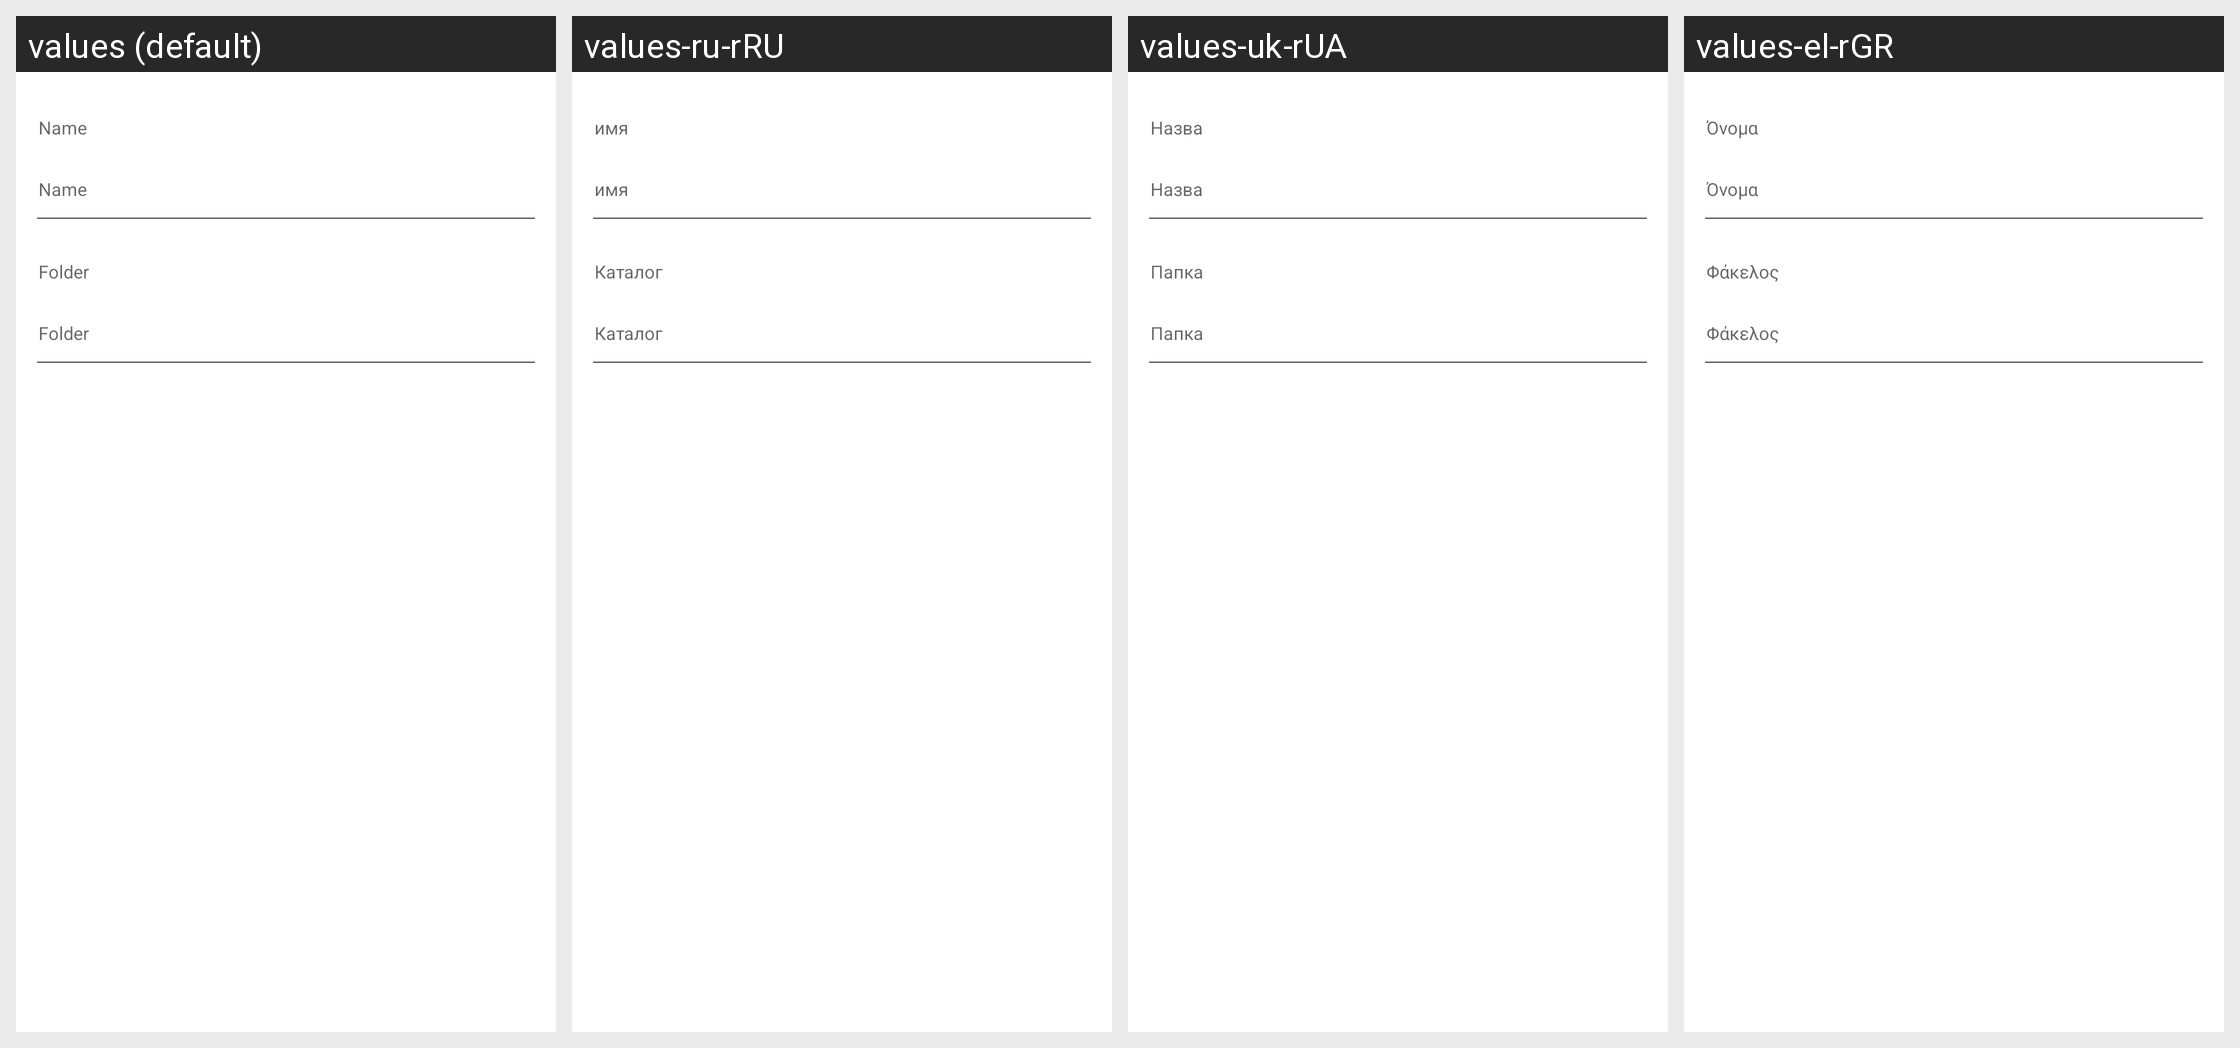

The same Android screen rendered under several of its app's locales, left to right. List the strings drawn on it with the default value and each locale's translation.
Android screen res/layout/dialog_fragment_new_file_details.xml rendered under 4 locales, left to right: values (default), values-ru-rRU, values-uk-rUA, values-el-rGR. Device: Nexus 5 (rendered at 1080×1920; each locale shown at half size, 540×960, under a caption strip naming it); theme Theme.MaterialComponents.DayNight.NoActionBar.
Other locales in the repository, not shown: values-ar-rSA, values-ca-rES, values-cs-rCZ, values-da, values-de, values-de-rDE, values-el, values-es-rES, values-es-rMX, values-fi-rFI, values-fr-rFR, values-hu-rHU, values-in-rID, values-it, values-it-rIT, values-ja-rJP, values-ko-rKR, values-ms-rMY, values-nl-rNL, values-no, values-pl-rPL, values-pt-rBR, values-pt-rPT, values-ro-rRO, values-ru, values-sk, values-sk-rSK, values-sv, values-sv-rSE, values-tr-rTR, values-uk, values-vi-rVN, values-vls-rBE, values-zh-rCN, values-zh-rHK.
Strings drawn on this screen, with the default value and each locale's value (text and hints the layout hard-codes, and strings that could not be matched under every locale, appear in the picture but are not listed):

name
  values: Name
  values-ru-rRU: имя
  values-uk-rUA: Назва
  values-el-rGR: Όνομα

folder
  values: Folder
  values-ru-rRU: Каталог
  values-uk-rUA: Папка
  values-el-rGR: Φάκελος
